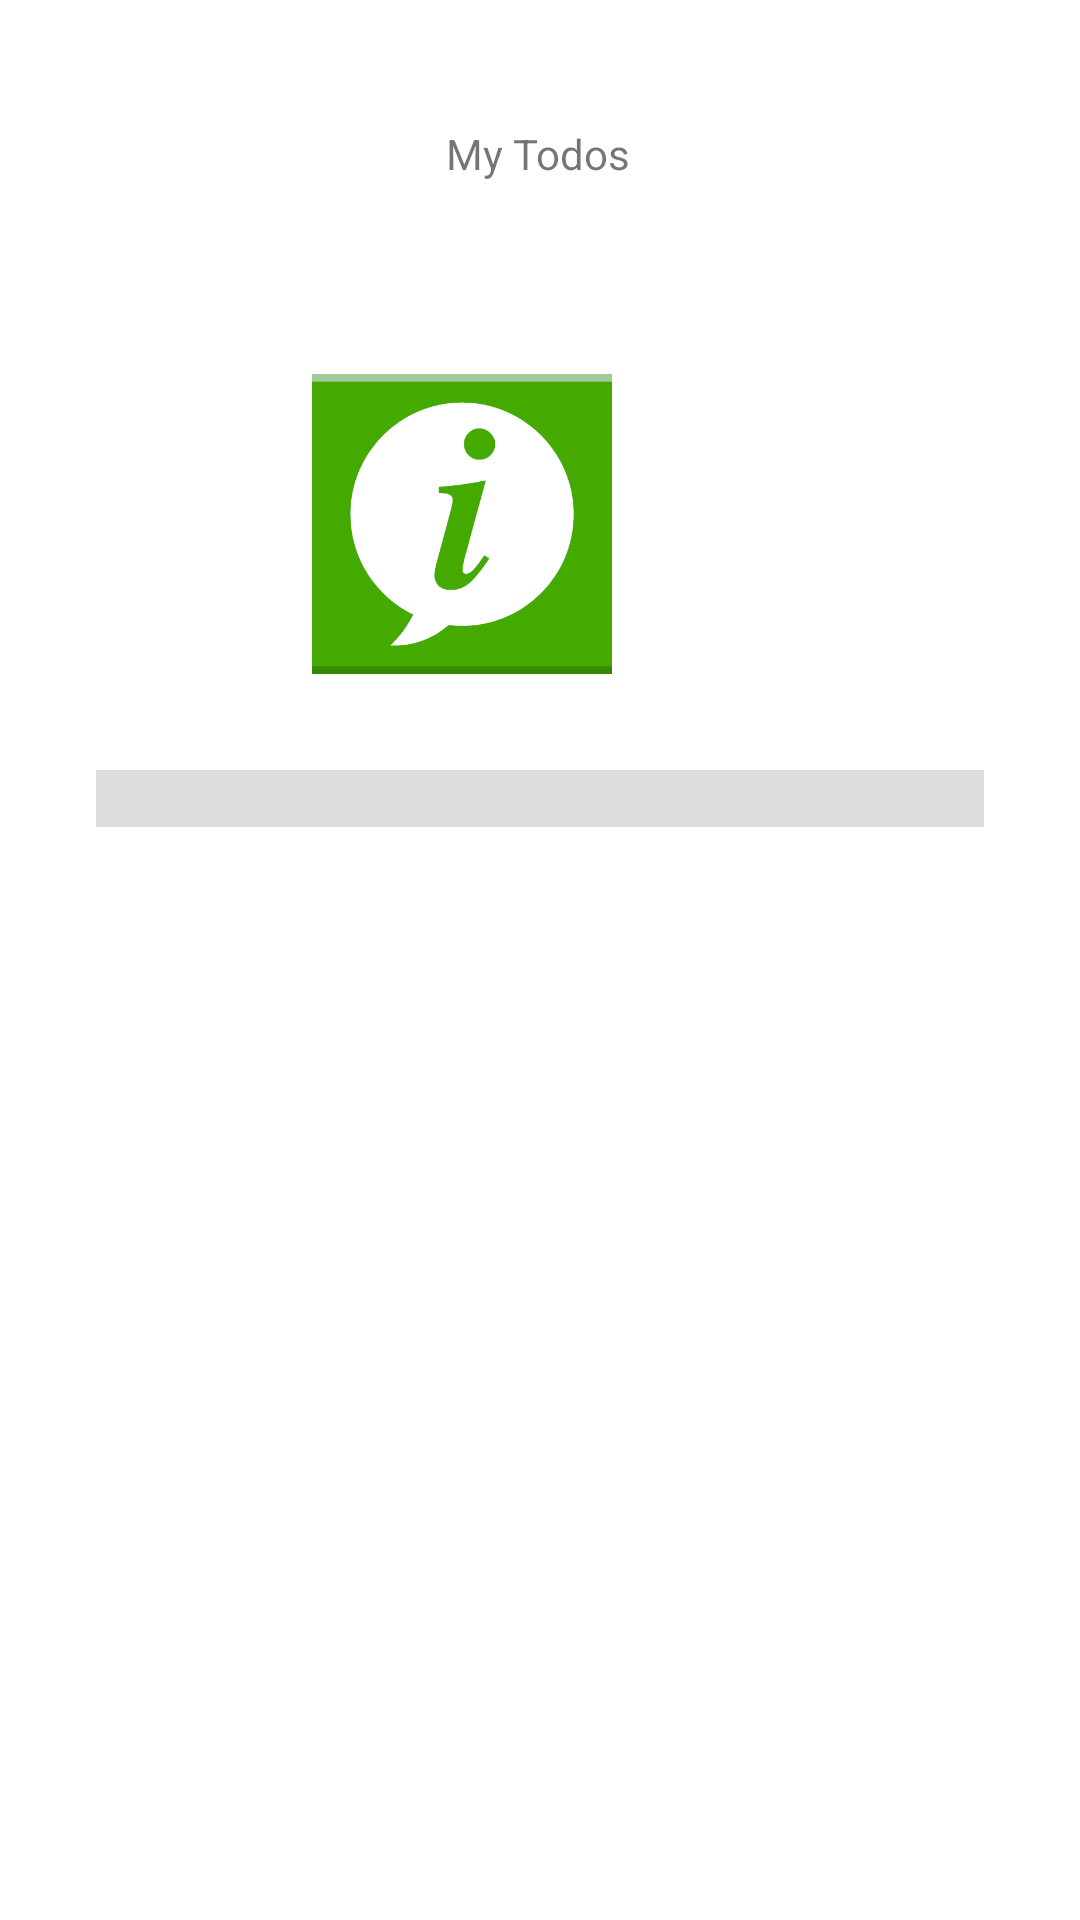

Android layout source for this screen:
<!-- AndroidManifest.xml: application theme Theme.VictorS_3375MT -->
<!-- res/layout/activity_main.xml -->
<?xml version="1.0" encoding="utf-8"?>
<androidx.constraintlayout.widget.ConstraintLayout xmlns:android="http://schemas.android.com/apk/res/android"
    xmlns:app="http://schemas.android.com/apk/res-auto"
    xmlns:tools="http://schemas.android.com/tools"
    android:layout_width="match_parent"
    android:layout_height="match_parent"
    tools:context=".MainActivity">

    <TextView
        android:id="@+id/textViewTitle"
        android:layout_width="wrap_content"
        android:layout_height="wrap_content"
        android:text="@string/studentDetails"
        app:layout_constraintBottom_toBottomOf="parent"
        app:layout_constraintHorizontal_bias="0.498"
        app:layout_constraintLeft_toLeftOf="parent"
        app:layout_constraintRight_toRightOf="parent"
        app:layout_constraintTop_toTopOf="parent"
        app:layout_constraintVertical_bias="0.067" />

    <androidx.recyclerview.widget.RecyclerView
        android:id="@+id/recyclerViewTaskList"
        android:layout_width="match_parent"
        android:layout_height="wrap_content"
        android:layout_marginTop="16dp"
        app:layout_constraintTop_toBottomOf="@+id/textViewTitle"
        tools:layout_editor_absoluteX="0dp" />

    <ImageView
        android:id="@+id/imageViewInfo"
        android:layout_width="100dp"
        android:layout_height="100dp"
        android:layout_marginTop="48dp"
        android:layout_marginEnd="156dp"
        app:layout_constraintEnd_toEndOf="parent"
        app:layout_constraintTop_toBottomOf="@+id/recyclerViewTaskList"
        app:srcCompat="@drawable/info" />

    <TextView
        android:id="@+id/textViewStatus"
        android:layout_width="match_parent"
        android:layout_height="wrap_content"
        android:layout_margin="32dp"
        android:layout_marginTop="92dp"
        android:layout_marginEnd="32dp"
        android:background="@color/greyMT"
        android:gravity="center"
        app:layout_constraintEnd_toEndOf="parent"
        app:layout_constraintTop_toBottomOf="@+id/imageViewInfo" />

</androidx.constraintlayout.widget.ConstraintLayout>
<!-- resources referenced by this layout -->
<resources>
  <color name="greyMT">#DDDDDD</color>
  <!-- drawable info: png bitmap (drawable, 10538 bytes) -->
  <string name="studentDetails">My Todos</string>
  <style name="Theme.VictorS_3375MT" parent="Theme.MaterialComponents.DayNight.DarkActionBar">
          
          <item name="colorPrimary">@color/purple_500</item>
          <item name="colorPrimaryVariant">@color/purple_700</item>
          <item name="colorOnPrimary">@color/white</item>
          
          <item name="colorSecondary">@color/teal_200</item>
          <item name="colorSecondaryVariant">@color/teal_700</item>
          <item name="colorOnSecondary">@color/black</item>
          
          <item name="android:statusBarColor" tools:targetApi="l">?attr/colorPrimaryVariant</item>
          
      </style>
  <color name="purple_500">#FF6200EE</color>
  <color name="purple_700">#FF3700B3</color>
  <color name="white">#FFFFFFFF</color>
  <color name="teal_200">#FF03DAC5</color>
  <color name="teal_700">#FF018786</color>
  <color name="black">#FF000000</color>
</resources>
